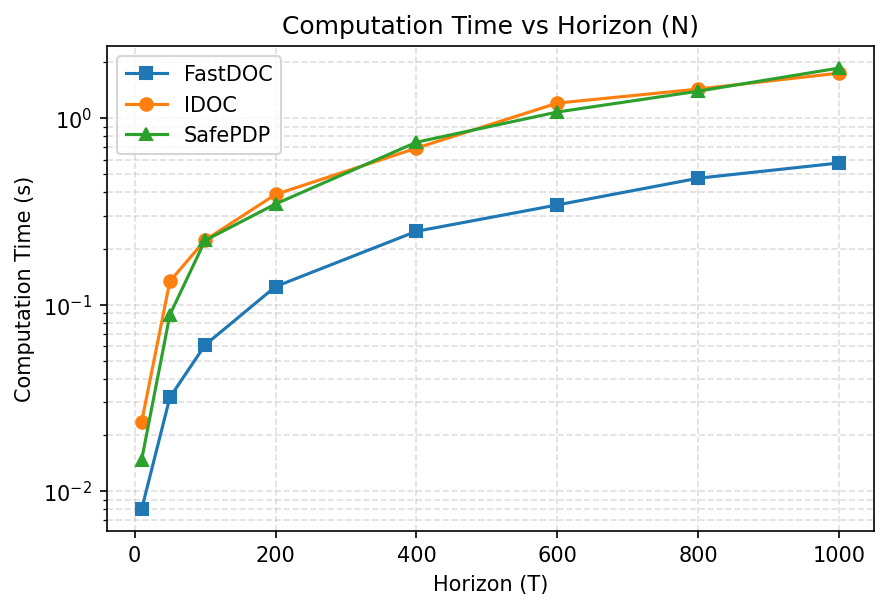

Source data for this figure (header and first rows):
value, N, ns, nc, ntheta, IDOC_mean, IDOC_std, FastDOC_mean, FastDOC_std, SafePDP_mean, SafePDP_std, IDOC_relerr_mean, SafePDP_relerr_mean
10, 10, 40, 10, 50, 0.02355, 0.008941, 0.008007, 0.0005583, 0.01475, 0.002561, 5.62594590747513e-08, 3.34420819588497e-06
50, 50, 40, 10, 50, 0.1334, 0.0209, 0.03178, 0.002143, 0.08822, 0.02533, 8.240043498859963e-09, 5.410039530892948e-06
100, 100, 40, 10, 50, 0.222, 0.03926, 0.06077, 0.003698, 0.2211, 0.05999, 6.0528522065146004e-09, 7.067539108640658e-06
200, 200, 40, 10, 50, 0.3903, 0.06865, 0.1251, 0.0171, 0.347, 0.0332, 1.232167675462931e-08, 2.5908219236826144e-06
400, 400, 40, 10, 50, 0.6918, 0.04954, 0.2476, 0.04122, 0.744, 0.1024, 3.584967741437698e-08, 2.6739591136393137e-06
600, 600, 40, 10, 50, 1.206, 0.5734, 0.343, 0.03344, 1.081, 0.05948, 2.074671413831725e-08, 4.232144489839334e-06
800, 800, 40, 10, 50, 1.435, 0.2865, 0.4769, 0.1144, 1.398, 0.082, 1.5352880898785734e-08, 9.078539665893531e-06
1000, 1000, 40, 10, 50, 1.748, 0.1271, 0.5757, 0.02889, 1.86, 0.1388, 1.3634827519296382e-08, 1.909817209828024e-06
